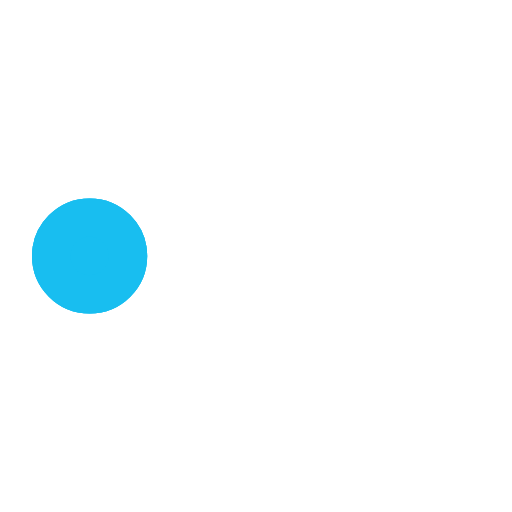
t = 0.00 s
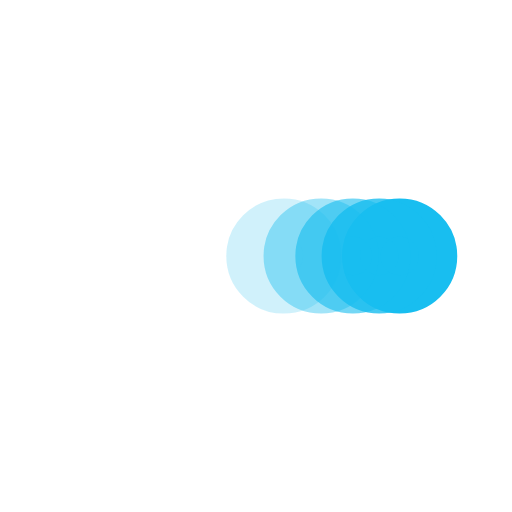
t = 0.38 s
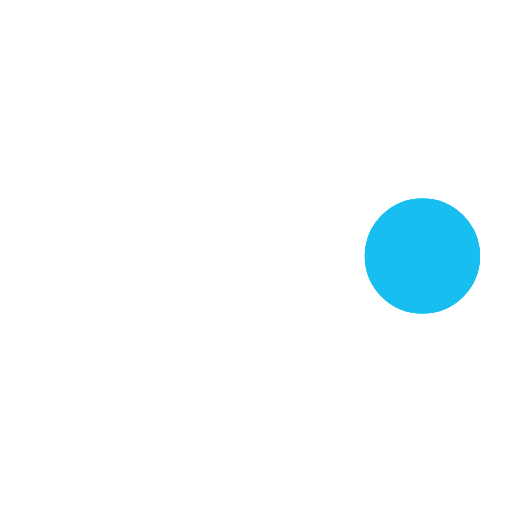
t = 0.73 s
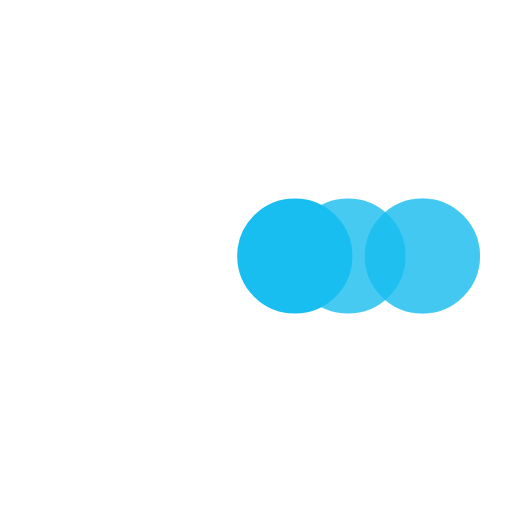
t = 1.10 s
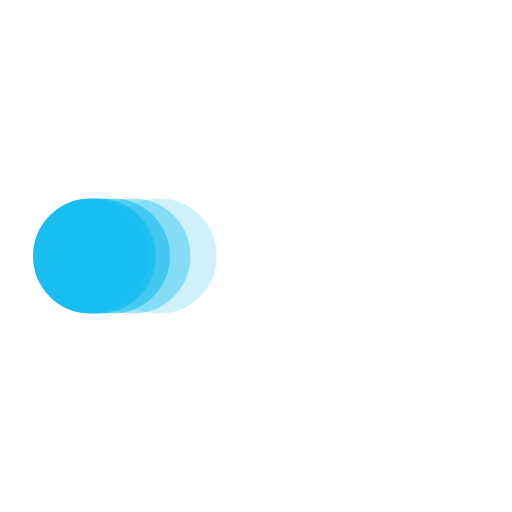
t = 1.48 s
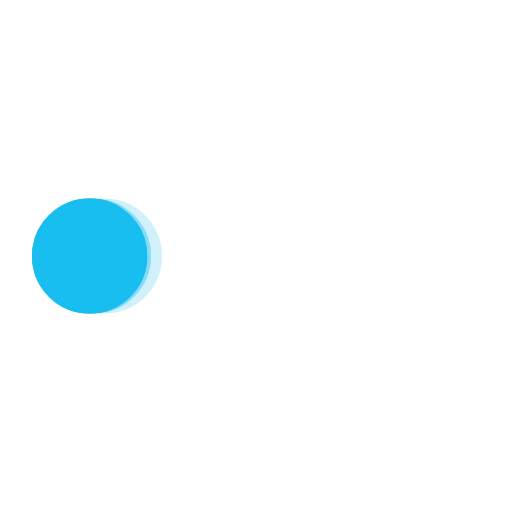
t = 1.60 s

The animated SVG that drew these frames (rendered in a browser with its animation timeline set to each time). Animation: 5 SMIL elements (animate=5); one cycle of 2.20 s, repeats indefinitely.

﻿<svg xmlns='http://www.w3.org/2000/svg' viewBox='0 0 200 200'><circle fill='#18BEF0' stroke='#18BEF0' stroke-width='15' r='15' cx='35' cy='100'><animate attributeName='cx' calcMode='spline' dur='2' values='35;165;165;35;35' keySplines='0 .1 .5 1;0 .1 .5 1;0 .1 .5 1;0 .1 .5 1' repeatCount='indefinite' begin='0'></animate></circle><circle fill='#18BEF0' stroke='#18BEF0' stroke-width='15' opacity='.8' r='15' cx='35' cy='100'><animate attributeName='cx' calcMode='spline' dur='2' values='35;165;165;35;35' keySplines='0 .1 .5 1;0 .1 .5 1;0 .1 .5 1;0 .1 .5 1' repeatCount='indefinite' begin='0.05'></animate></circle><circle fill='#18BEF0' stroke='#18BEF0' stroke-width='15' opacity='.6' r='15' cx='35' cy='100'><animate attributeName='cx' calcMode='spline' dur='2' values='35;165;165;35;35' keySplines='0 .1 .5 1;0 .1 .5 1;0 .1 .5 1;0 .1 .5 1' repeatCount='indefinite' begin='.1'></animate></circle><circle fill='#18BEF0' stroke='#18BEF0' stroke-width='15' opacity='.4' r='15' cx='35' cy='100'><animate attributeName='cx' calcMode='spline' dur='2' values='35;165;165;35;35' keySplines='0 .1 .5 1;0 .1 .5 1;0 .1 .5 1;0 .1 .5 1' repeatCount='indefinite' begin='.15'></animate></circle><circle fill='#18BEF0' stroke='#18BEF0' stroke-width='15' opacity='.2' r='15' cx='35' cy='100'><animate attributeName='cx' calcMode='spline' dur='2' values='35;165;165;35;35' keySplines='0 .1 .5 1;0 .1 .5 1;0 .1 .5 1;0 .1 .5 1' repeatCount='indefinite' begin='.2'></animate></circle></svg>